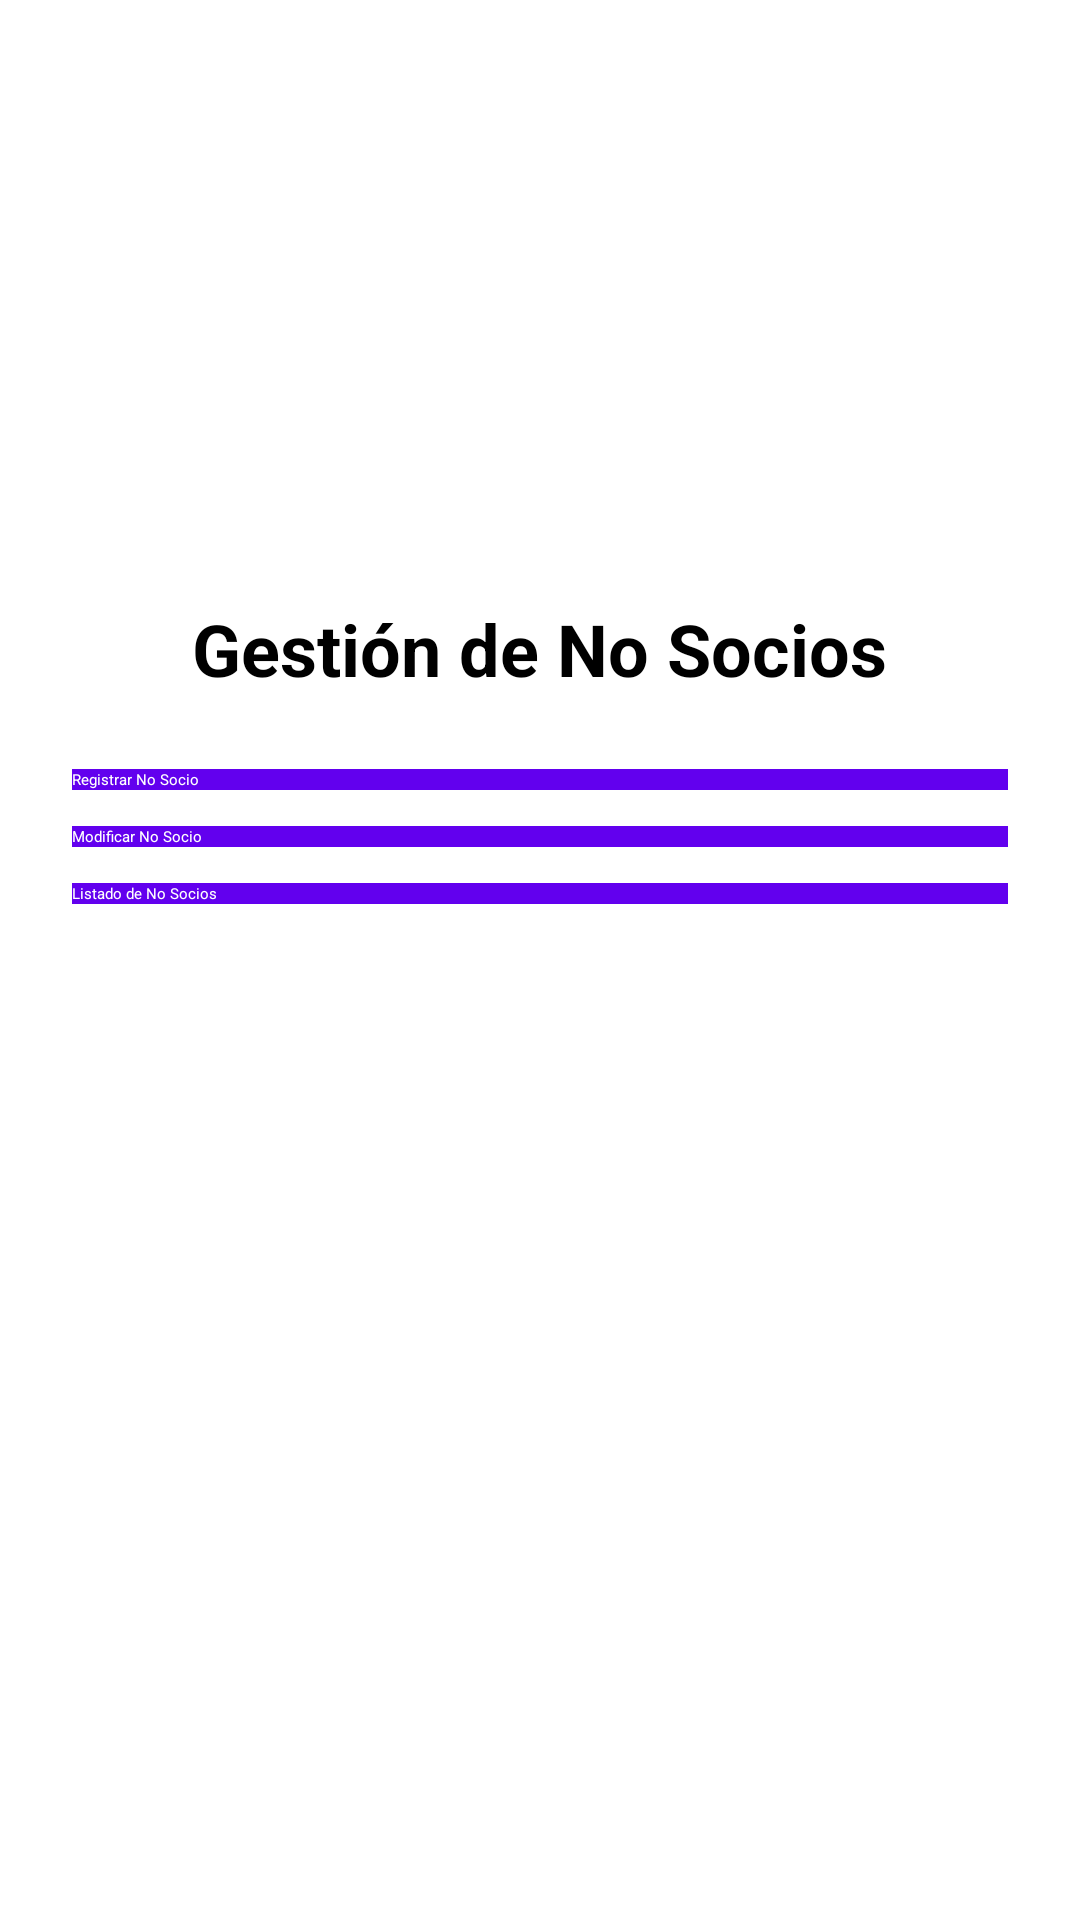

This screen was rendered from an Android layout file. Write that file and the resources it references.
<!-- AndroidManifest.xml: application theme Theme.ClubDeportivo -->
<!-- res/layout/activity_no_socios.xml -->
<?xml version="1.0" encoding="utf-8"?>
<ScrollView xmlns:android="http://schemas.android.com/apk/res/android"
    android:layout_width="match_parent"
    android:layout_height="match_parent"
    android:padding="24dp">

    
    <LinearLayout
        android:layout_width="match_parent"
        android:layout_height="wrap_content"
        android:orientation="vertical"
        android:gravity="center_horizontal">

        
        <ImageView
            android:layout_width="160dp"
            android:layout_height="160dp"
            android:src="@drawable/logo_club"
            android:layout_marginBottom="16dp" />

        
        <TextView
            android:layout_width="wrap_content"
            android:layout_height="wrap_content"
            android:text="Gestión de No Socios"
            android:textSize="24sp"
            android:textStyle="bold"
            android:layout_marginBottom="24dp" />

        
        <Button
            android:id="@+id/btnRegistrarNoSocio"
            android:layout_width="match_parent"
            android:layout_height="wrap_content"
            android:text="Registrar No Socio"
            android:textColor="@android:color/white"
            android:background="@color/Material_Purple"
            android:layout_marginBottom="12dp" />

        
        <Button
            android:id="@+id/btnModificarNoSocio"
            android:layout_width="match_parent"
            android:layout_height="wrap_content"
            android:text="Modificar No Socio"
            android:textColor="@android:color/white"
            android:background="@color/Material_Purple"
            android:layout_marginBottom="12dp" />

        
        <Button
            android:id="@+id/btnListadoNoSocios"
            android:layout_width="match_parent"
            android:layout_height="wrap_content"
            android:text="Listado de No Socios"
            android:textColor="@android:color/white"
            android:background="@color/Material_Purple" />

    </LinearLayout>
</ScrollView>
<!-- resources referenced by this layout -->
<resources>
  <color name="Material_Purple">#6200EE</color>
  <style name="Theme.ClubDeportivo" parent="Base.Theme.ClubDeportivo">
          
          <item name="android:navigationBarColor">@android:color/transparent</item>
          <item name="android:statusBarColor">@android:color/transparent</item>
          <item name="android:windowLightStatusBar">?attr/isLightTheme</item>
      </style>
</resources>
